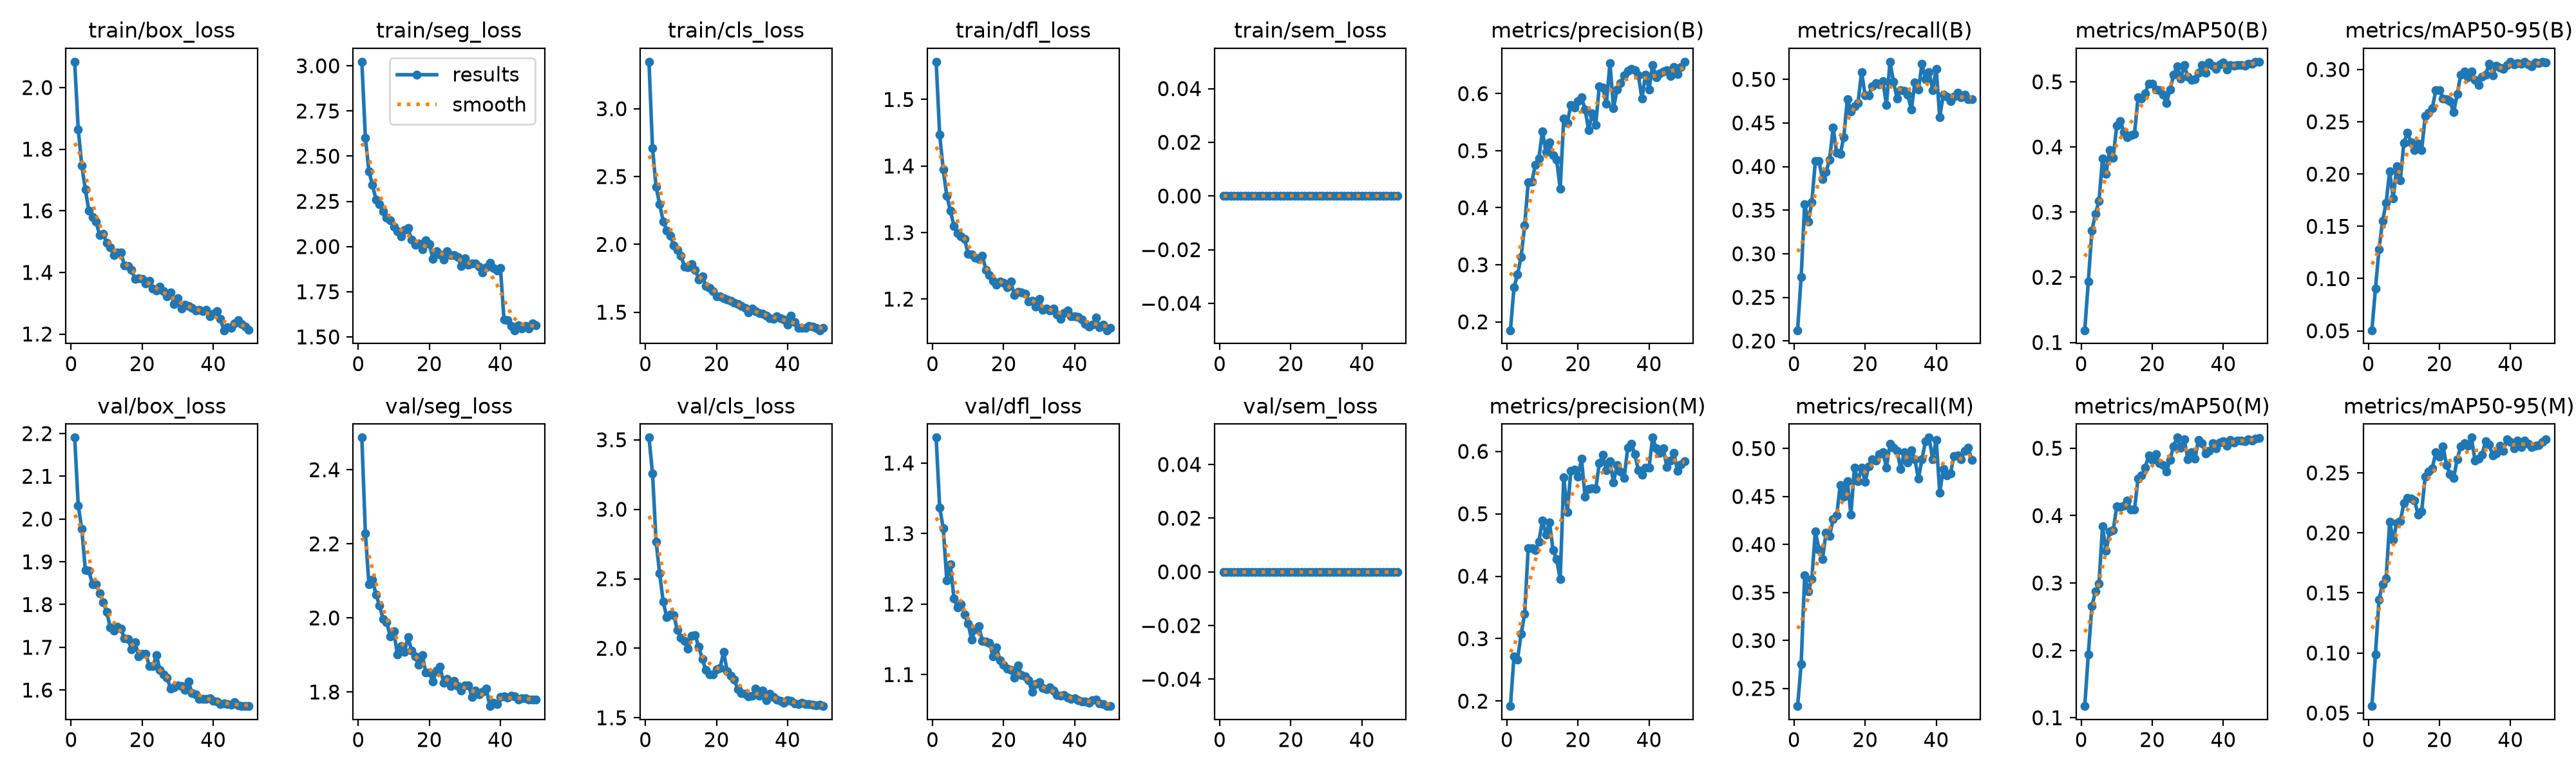

Data behind this chart, as committed beside it:
epoch, time, train/box_loss, train/seg_loss, train/cls_loss, train/dfl_loss, train/sem_loss, metrics/precision(B), metrics/recall(B), metrics/mAP50(B), metrics/mAP50-95(B), metrics/precision(M), metrics/recall(M), metrics/mAP50(M), metrics/mAP50-95(M), val/box_loss, val/seg_loss, val/cls_loss, val/dfl_loss, val/sem_loss, lr/pg0, lr/pg1, lr/pg2
1, 261.4, 2.084, 3.023, 3.346, 1.557, 0, 0.1853, 0.2123, 0.1188, 0.0506, 0.192, 0.2316, 0.1173, 0.05577, 2.19, 2.487, 3.516, 1.436, 0, 3.33116e-05, 3.33116e-05, 0.06672
2, 526, 1.864, 2.602, 2.708, 1.447, 0, 0.2608, 0.2734, 0.1931, 0.09054, 0.272, 0.2753, 0.1941, 0.09893, 2.032, 2.229, 3.257, 1.337, 0, 6.65799e-05, 6.65799e-05, 0.03342
3, 791.3, 1.747, 2.416, 2.424, 1.394, 0, 0.2829, 0.357, 0.2712, 0.128, 0.2669, 0.3681, 0.2652, 0.1445, 1.977, 2.091, 2.768, 1.308, 0, 9.95881e-05, 9.95881e-05, 0.0001213
4, 1054, 1.669, 2.341, 2.296, 1.355, 0, 0.314, 0.3369, 0.297, 0.1551, 0.3072, 0.3512, 0.2873, 0.1574, 1.88, 2.102, 2.538, 1.234, 0, 9.91232e-05, 9.91232e-05, 9.91232e-05
5, 1318, 1.6, 2.259, 2.17, 1.333, 0, 0.3685, 0.3592, 0.317, 0.1725, 0.3401, 0.3638, 0.2988, 0.1622, 1.878, 2.062, 2.334, 1.257, 0, 9.84449e-05, 9.84449e-05, 9.84449e-05
6, 1579, 1.58, 2.235, 2.103, 1.31, 0, 0.4451, 0.406, 0.3823, 0.2027, 0.445, 0.4139, 0.384, 0.2092, 1.848, 2.033, 2.224, 1.208, 0, 9.75773e-05, 9.75773e-05, 9.75773e-05
7, 1840, 1.565, 2.194, 2.064, 1.299, 0, 0.4454, 0.4066, 0.3589, 0.1767, 0.4445, 0.3946, 0.3475, 0.1942, 1.848, 1.997, 2.241, 1.195, 0, 9.65239e-05, 9.65239e-05, 9.65239e-05
8, 2101, 1.522, 2.159, 1.992, 1.294, 0, 0.4746, 0.3859, 0.3952, 0.2075, 0.4416, 0.3848, 0.3764, 0.2084, 1.827, 1.988, 2.237, 1.2, 0, 9.52889e-05, 9.52889e-05, 9.52889e-05
9, 2362, 1.524, 2.144, 1.958, 1.291, 0, 0.4868, 0.3941, 0.3838, 0.1941, 0.4556, 0.4122, 0.3781, 0.2098, 1.806, 1.95, 2.13, 1.185, 0, 9.38772e-05, 9.38772e-05, 9.38772e-05
10, 2623, 1.497, 2.111, 1.918, 1.268, 0, 0.5341, 0.4077, 0.4327, 0.2299, 0.4892, 0.4086, 0.4135, 0.2248, 1.783, 1.963, 2.076, 1.172, 0, 9.22942e-05, 9.22942e-05, 9.22942e-05
11, 2884, 1.481, 2.086, 1.834, 1.267, 0, 0.4973, 0.4446, 0.4402, 0.2394, 0.467, 0.4261, 0.4133, 0.2291, 1.747, 1.902, 2.052, 1.149, 0, 9.05463e-05, 9.05463e-05, 9.05463e-05
12, 3146, 1.457, 2.055, 1.83, 1.262, 0, 0.5147, 0.4157, 0.4229, 0.2303, 0.486, 0.4304, 0.4146, 0.2286, 1.739, 1.924, 1.998, 1.165, 0, 8.86404e-05, 8.86404e-05, 8.86404e-05
13, 3407, 1.465, 2.09, 1.854, 1.26, 0, 0.4917, 0.4141, 0.4151, 0.223, 0.4414, 0.462, 0.4223, 0.2272, 1.748, 1.909, 2.089, 1.169, 0, 8.65839e-05, 8.65839e-05, 8.65839e-05
14, 3667, 1.464, 2.102, 1.813, 1.265, 0, 0.4838, 0.4338, 0.4182, 0.2293, 0.427, 0.4499, 0.4091, 0.2152, 1.744, 1.948, 2.093, 1.148, 0, 8.43851e-05, 8.43851e-05, 8.43851e-05
15, 3928, 1.423, 2.038, 1.742, 1.244, 0, 0.4338, 0.4776, 0.42, 0.223, 0.3954, 0.466, 0.4091, 0.2178, 1.721, 1.912, 2.01, 1.147, 0, 8.20525e-05, 8.20525e-05, 8.20525e-05
16, 4189, 1.42, 2.011, 1.764, 1.236, 0, 0.5569, 0.4633, 0.476, 0.2553, 0.5582, 0.4312, 0.455, 0.2469, 1.72, 1.895, 1.922, 1.145, 0, 7.95954e-05, 7.95954e-05, 7.95954e-05
17, 4450, 1.408, 2.016, 1.695, 1.227, 0, 0.5485, 0.4693, 0.4741, 0.2585, 0.5028, 0.4802, 0.46, 0.2512, 1.696, 1.873, 1.843, 1.126, 0, 7.70234e-05, 7.70234e-05, 7.70234e-05
18, 4710, 1.378, 1.984, 1.679, 1.222, 0, 0.5805, 0.473, 0.4823, 0.263, 0.5685, 0.4657, 0.4717, 0.254, 1.712, 1.899, 1.813, 1.139, 0, 7.43468e-05, 7.43468e-05, 7.43468e-05
19, 4971, 1.381, 2.035, 1.656, 1.227, 0, 0.5759, 0.5083, 0.4973, 0.2805, 0.5709, 0.4802, 0.4893, 0.2672, 1.679, 1.853, 1.814, 1.12, 0, 7.15761e-05, 7.15761e-05, 7.15761e-05
20, 5232, 1.38, 2.012, 1.617, 1.224, 0, 0.5869, 0.4819, 0.4974, 0.2804, 0.5597, 0.4652, 0.4829, 0.2636, 1.684, 1.853, 1.849, 1.114, 0, 6.87222e-05, 6.87222e-05, 6.87222e-05
21, 5493, 1.363, 1.933, 1.617, 1.217, 0, 0.5934, 0.4814, 0.4884, 0.2725, 0.5878, 0.4816, 0.4911, 0.272, 1.684, 1.829, 1.858, 1.108, 0, 6.57963e-05, 6.57963e-05, 6.57963e-05
22, 5753, 1.372, 1.976, 1.605, 1.226, 0, 0.5727, 0.4919, 0.4869, 0.2714, 0.5271, 0.489, 0.4774, 0.2567, 1.657, 1.857, 1.975, 1.106, 0, 6.28101e-05, 6.28101e-05, 6.28101e-05
23, 6013, 1.348, 1.957, 1.592, 1.206, 0, 0.5361, 0.4957, 0.4807, 0.2695, 0.5397, 0.4871, 0.4751, 0.249, 1.656, 1.868, 1.837, 1.095, 0, 5.97754e-05, 5.97754e-05, 5.97754e-05
24, 6273, 1.34, 1.929, 1.582, 1.211, 0, 0.5657, 0.4944, 0.4675, 0.259, 0.5407, 0.4945, 0.4657, 0.2456, 1.682, 1.825, 1.804, 1.113, 0, 5.6704e-05, 5.6704e-05, 5.6704e-05
25, 6533, 1.354, 1.973, 1.571, 1.21, 0, 0.5454, 0.4977, 0.4882, 0.2764, 0.5396, 0.496, 0.483, 0.2615, 1.647, 1.836, 1.773, 1.1, 0, 5.36081e-05, 5.36081e-05, 5.36081e-05
26, 6793, 1.34, 1.952, 1.561, 1.208, 0, 0.6128, 0.4708, 0.5105, 0.2951, 0.5809, 0.48, 0.5032, 0.2718, 1.636, 1.816, 1.706, 1.098, 0, 5.05e-05, 5.05e-05, 5.05e-05
27, 7053, 1.323, 1.951, 1.547, 1.197, 0, 0.6105, 0.5202, 0.524, 0.2984, 0.5943, 0.5049, 0.5158, 0.2747, 1.63, 1.829, 1.678, 1.092, 0, 4.73919e-05, 4.73919e-05, 4.73919e-05
28, 7315, 1.334, 1.941, 1.532, 1.198, 0, 0.5823, 0.497, 0.5048, 0.2927, 0.5696, 0.501, 0.5011, 0.2726, 1.603, 1.817, 1.673, 1.076, 0, 4.4296e-05, 4.4296e-05, 4.4296e-05
29, 7586, 1.297, 1.892, 1.497, 1.189, 0, 0.6537, 0.4783, 0.5253, 0.298, 0.5843, 0.4974, 0.5135, 0.2794, 1.607, 1.804, 1.654, 1.086, 0, 4.12246e-05, 4.12246e-05, 4.12246e-05
30, 7850, 1.315, 1.933, 1.529, 1.2, 0, 0.5742, 0.4875, 0.5077, 0.2903, 0.5503, 0.4788, 0.484, 0.2605, 1.612, 1.817, 1.658, 1.089, 0, 3.81899e-05, 3.81899e-05, 3.81899e-05
31, 8116, 1.282, 1.898, 1.506, 1.184, 0, 0.6075, 0.4868, 0.5033, 0.2852, 0.5779, 0.4963, 0.4945, 0.2618, 1.609, 1.818, 1.712, 1.081, 0, 3.52037e-05, 3.52037e-05, 3.52037e-05
32, 8381, 1.295, 1.907, 1.492, 1.186, 0, 0.6188, 0.4828, 0.504, 0.293, 0.5682, 0.4855, 0.4841, 0.2651, 1.6, 1.786, 1.661, 1.08, 0, 3.22778e-05, 3.22778e-05, 3.22778e-05
33, 8647, 1.29, 1.905, 1.488, 1.183, 0, 0.632, 0.4651, 0.5137, 0.295, 0.5577, 0.4983, 0.5128, 0.2765, 1.62, 1.804, 1.695, 1.082, 0, 2.94239e-05, 2.94239e-05, 2.94239e-05
34, 8914, 1.285, 1.888, 1.476, 1.186, 0, 0.6398, 0.4963, 0.5261, 0.3055, 0.6059, 0.4889, 0.5079, 0.2735, 1.593, 1.793, 1.628, 1.077, 0, 2.66532e-05, 2.66532e-05, 2.66532e-05
35, 9183, 1.276, 1.855, 1.458, 1.177, 0, 0.6428, 0.4884, 0.5134, 0.2945, 0.6119, 0.4684, 0.4918, 0.2647, 1.59, 1.8, 1.675, 1.071, 0, 2.39766e-05, 2.39766e-05, 2.39766e-05
36, 9451, 1.278, 1.884, 1.449, 1.17, 0, 0.641, 0.5179, 0.5301, 0.3036, 0.5954, 0.489, 0.4958, 0.266, 1.579, 1.81, 1.649, 1.07, 0, 2.14046e-05, 2.14046e-05, 2.14046e-05
37, 9721, 1.273, 1.911, 1.47, 1.179, 0, 0.6319, 0.5001, 0.5244, 0.3019, 0.5698, 0.5079, 0.5074, 0.2725, 1.58, 1.762, 1.631, 1.071, 0, 1.89475e-05, 1.89475e-05, 1.89475e-05
38, 9991, 1.278, 1.882, 1.455, 1.183, 0, 0.591, 0.5086, 0.5194, 0.3006, 0.5621, 0.5114, 0.4999, 0.2681, 1.579, 1.771, 1.624, 1.068, 0, 1.66149e-05, 1.66149e-05, 1.66149e-05
39, 10260, 1.257, 1.867, 1.449, 1.174, 0, 0.6335, 0.4879, 0.5272, 0.3045, 0.5743, 0.4889, 0.5084, 0.2781, 1.581, 1.767, 1.608, 1.065, 0, 1.44161e-05, 1.44161e-05, 1.44161e-05
40, 10530, 1.265, 1.882, 1.41, 1.174, 0, 0.6073, 0.512, 0.5295, 0.3074, 0.5737, 0.5092, 0.5107, 0.2758, 1.575, 1.787, 1.627, 1.066, 0, 1.23596e-05, 1.23596e-05, 1.23596e-05
41, 10799, 1.273, 1.598, 1.473, 1.173, 0, 0.6503, 0.4565, 0.5188, 0.3047, 0.622, 0.4539, 0.5034, 0.2706, 1.574, 1.789, 1.62, 1.064, 0, 1.04537e-05, 1.04537e-05, 1.04537e-05
42, 11065, 1.248, 1.594, 1.426, 1.17, 0, 0.6291, 0.4824, 0.5256, 0.3059, 0.6052, 0.4789, 0.5123, 0.277, 1.567, 1.786, 1.605, 1.062, 0, 8.70577e-06, 8.70577e-06, 8.70577e-06
43, 11331, 1.212, 1.56, 1.383, 1.162, 0, 0.6352, 0.4805, 0.5251, 0.3054, 0.5981, 0.4722, 0.5086, 0.2714, 1.568, 1.79, 1.598, 1.062, 0, 7.12282e-06, 7.12282e-06, 7.12282e-06
44, 11595, 1.222, 1.537, 1.385, 1.159, 0, 0.6385, 0.4753, 0.5254, 0.3071, 0.605, 0.4737, 0.5115, 0.2768, 1.567, 1.789, 1.609, 1.06, 0, 5.71106e-06, 5.71106e-06, 5.71106e-06
45, 11857, 1.22, 1.563, 1.387, 1.161, 0, 0.6414, 0.48, 0.526, 0.3049, 0.5754, 0.4924, 0.5111, 0.2743, 1.566, 1.78, 1.598, 1.064, 0, 4.47606e-06, 4.47606e-06, 4.47606e-06
46, 12118, 1.235, 1.548, 1.398, 1.172, 0, 0.6312, 0.4847, 0.5251, 0.303, 0.5849, 0.4927, 0.5104, 0.2713, 1.571, 1.783, 1.6, 1.065, 0, 3.4227e-06, 3.4227e-06, 3.4227e-06
47, 12381, 1.246, 1.561, 1.396, 1.158, 0, 0.6468, 0.4791, 0.5277, 0.3066, 0.5977, 0.4889, 0.5132, 0.2726, 1.564, 1.784, 1.595, 1.059, 0, 2.55513e-06, 2.55513e-06, 2.55513e-06
48, 12643, 1.232, 1.546, 1.384, 1.162, 0, 0.6345, 0.4824, 0.5281, 0.306, 0.5685, 0.4978, 0.5112, 0.2732, 1.562, 1.78, 1.591, 1.058, 0, 1.87678e-06, 1.87678e-06, 1.87678e-06
49, 12905, 1.223, 1.576, 1.367, 1.153, 0, 0.6471, 0.4769, 0.5308, 0.3075, 0.5794, 0.5011, 0.5139, 0.2756, 1.563, 1.779, 1.593, 1.056, 0, 1.39032e-06, 1.39032e-06, 1.39032e-06
50, 13168, 1.214, 1.565, 1.386, 1.157, 0, 0.6559, 0.4769, 0.5304, 0.3066, 0.5844, 0.4884, 0.5156, 0.2777, 1.563, 1.78, 1.584, 1.055, 0, 1.09768e-06, 1.09768e-06, 1.09768e-06
